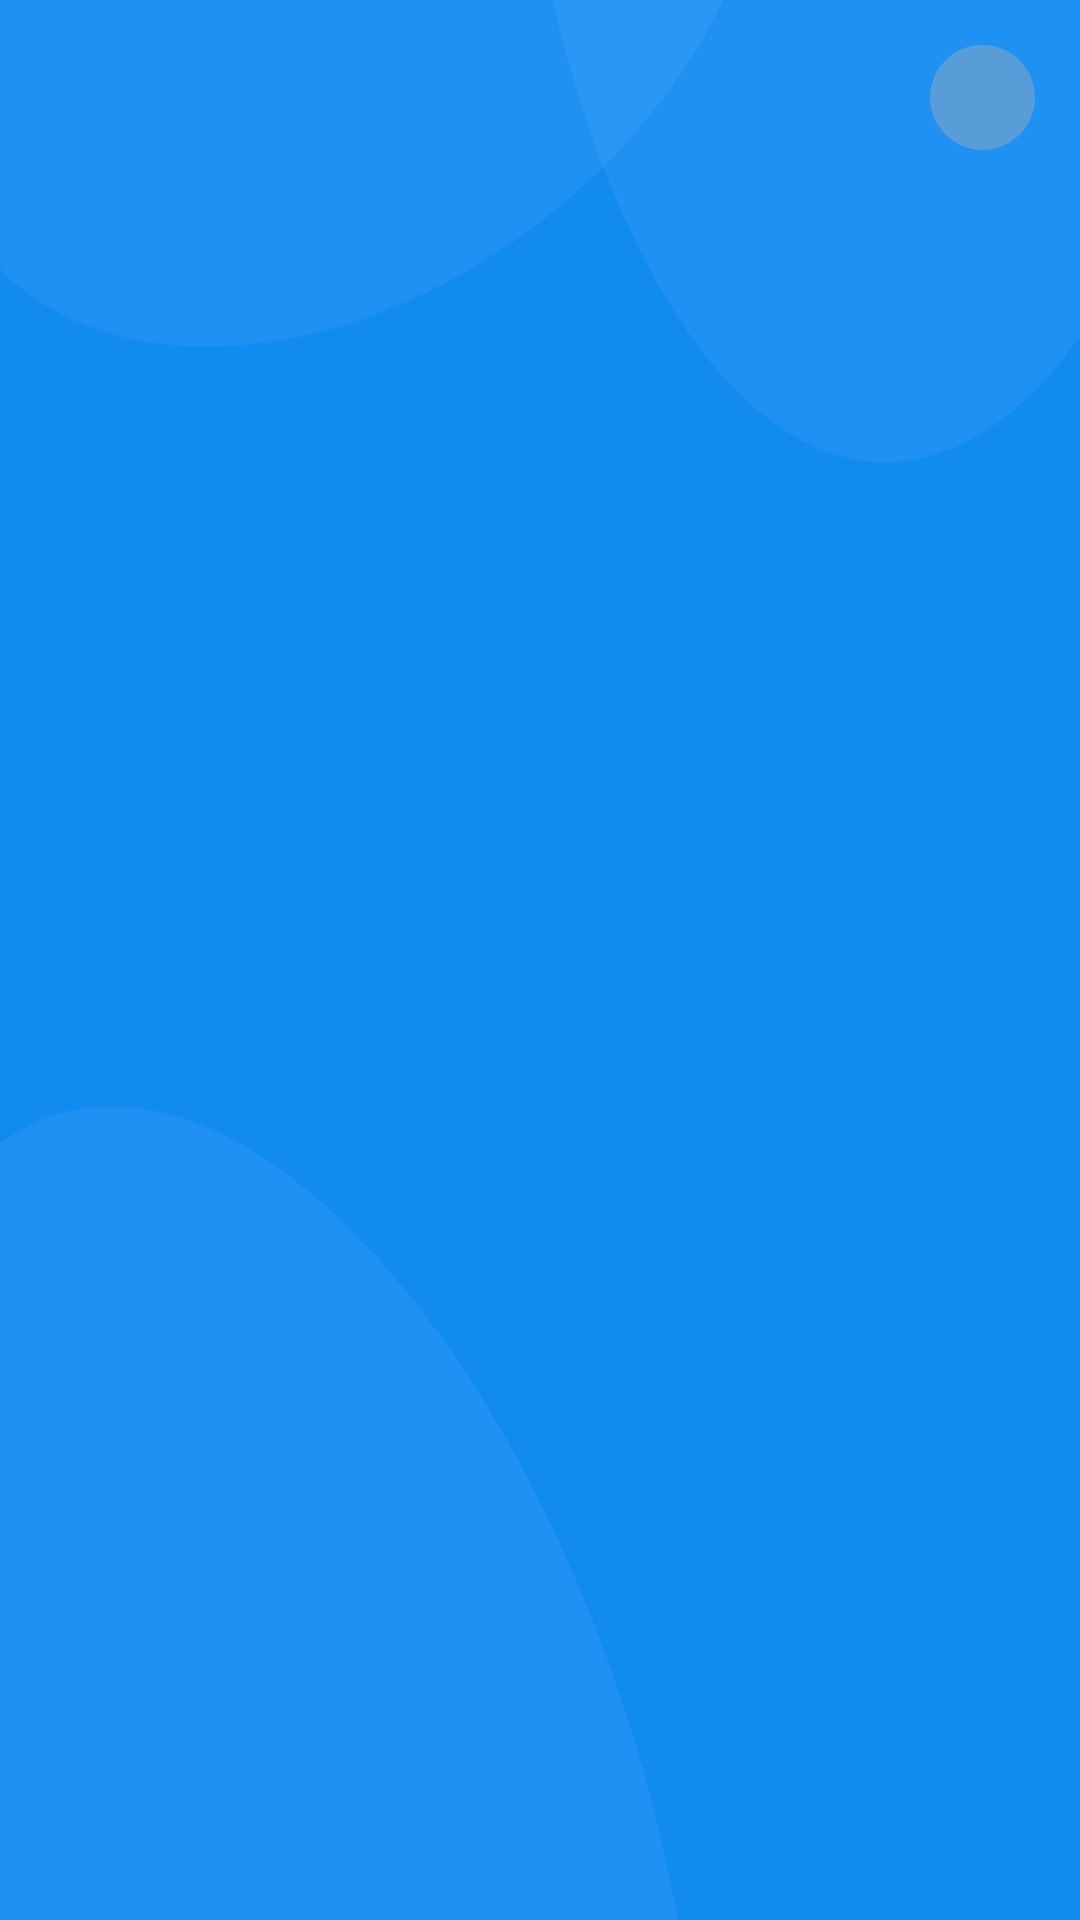

The Android layout XML behind this screen, and the referenced resources:
<!-- AndroidManifest.xml: application theme AppTheme -->
<!-- res/layout/fragment_launch.xml -->
<?xml version="1.0" encoding="utf-8"?>
<RelativeLayout xmlns:android="http://schemas.android.com/apk/res/android"
    android:layout_width="match_parent"
    android:layout_height="match_parent"
    android:background="@drawable/bg">
    <android.support.v7.widget.AppCompatTextView
        android:id="@+id/launcher_timer_tv"
        android:layout_width="35dp"
        android:layout_height="35dp"
        android:layout_alignParentTop="true"
        android:layout_alignParentRight="true"
        android:layout_marginTop="15dp"
        android:padding="3dp"
        android:layout_marginRight="15dp"
        android:autoSizeMaxTextSize="18sp"
        android:autoSizeMinTextSize="10sp"
        android:autoSizeTextType="uniform"
        android:background="@drawable/border_corcle_timer"
        android:gravity="center"
        android:textColor="@color/red"
        android:visibility="visible"
         />
</RelativeLayout>
<!-- resources referenced by this layout -->
<resources>
  <color name="red">#E22018</color>
  <!-- drawable bg: png bitmap (drawable-xhdpi, 43675 bytes) -->
  <!-- drawable border_corcle_timer (drawable) -->
  <?xml version="1.0" encoding="utf-8"?>
  <selector xmlns:android="http://schemas.android.com/apk/res/android">
      <item android:state_pressed="true">
          <shape>
              <solid android:color="#64817f7f" />
              <corners android:radius="30dp" />
          </shape>
      </item>
  
      <item android:state_pressed="false">
          <shape>
              <solid android:color="#64b3b1b1" />
              <corners android:radius="30dp" />
          </shape>
      </item>
  </selector>
  <style name="AppTheme" parent="Theme.AppCompat.DayNight.NoActionBar">
          <item name="colorPrimary">@color/colorPrimary</item>
          <item name="colorPrimaryDark">@color/colorPrimaryDark</item>
          <item name="colorAccent">@color/colorAccent</item>
      </style>
  <color name="colorPrimary">#008577</color>
  <color name="colorPrimaryDark">#00574B</color>
  <color name="colorAccent">#D81B60</color>
</resources>
